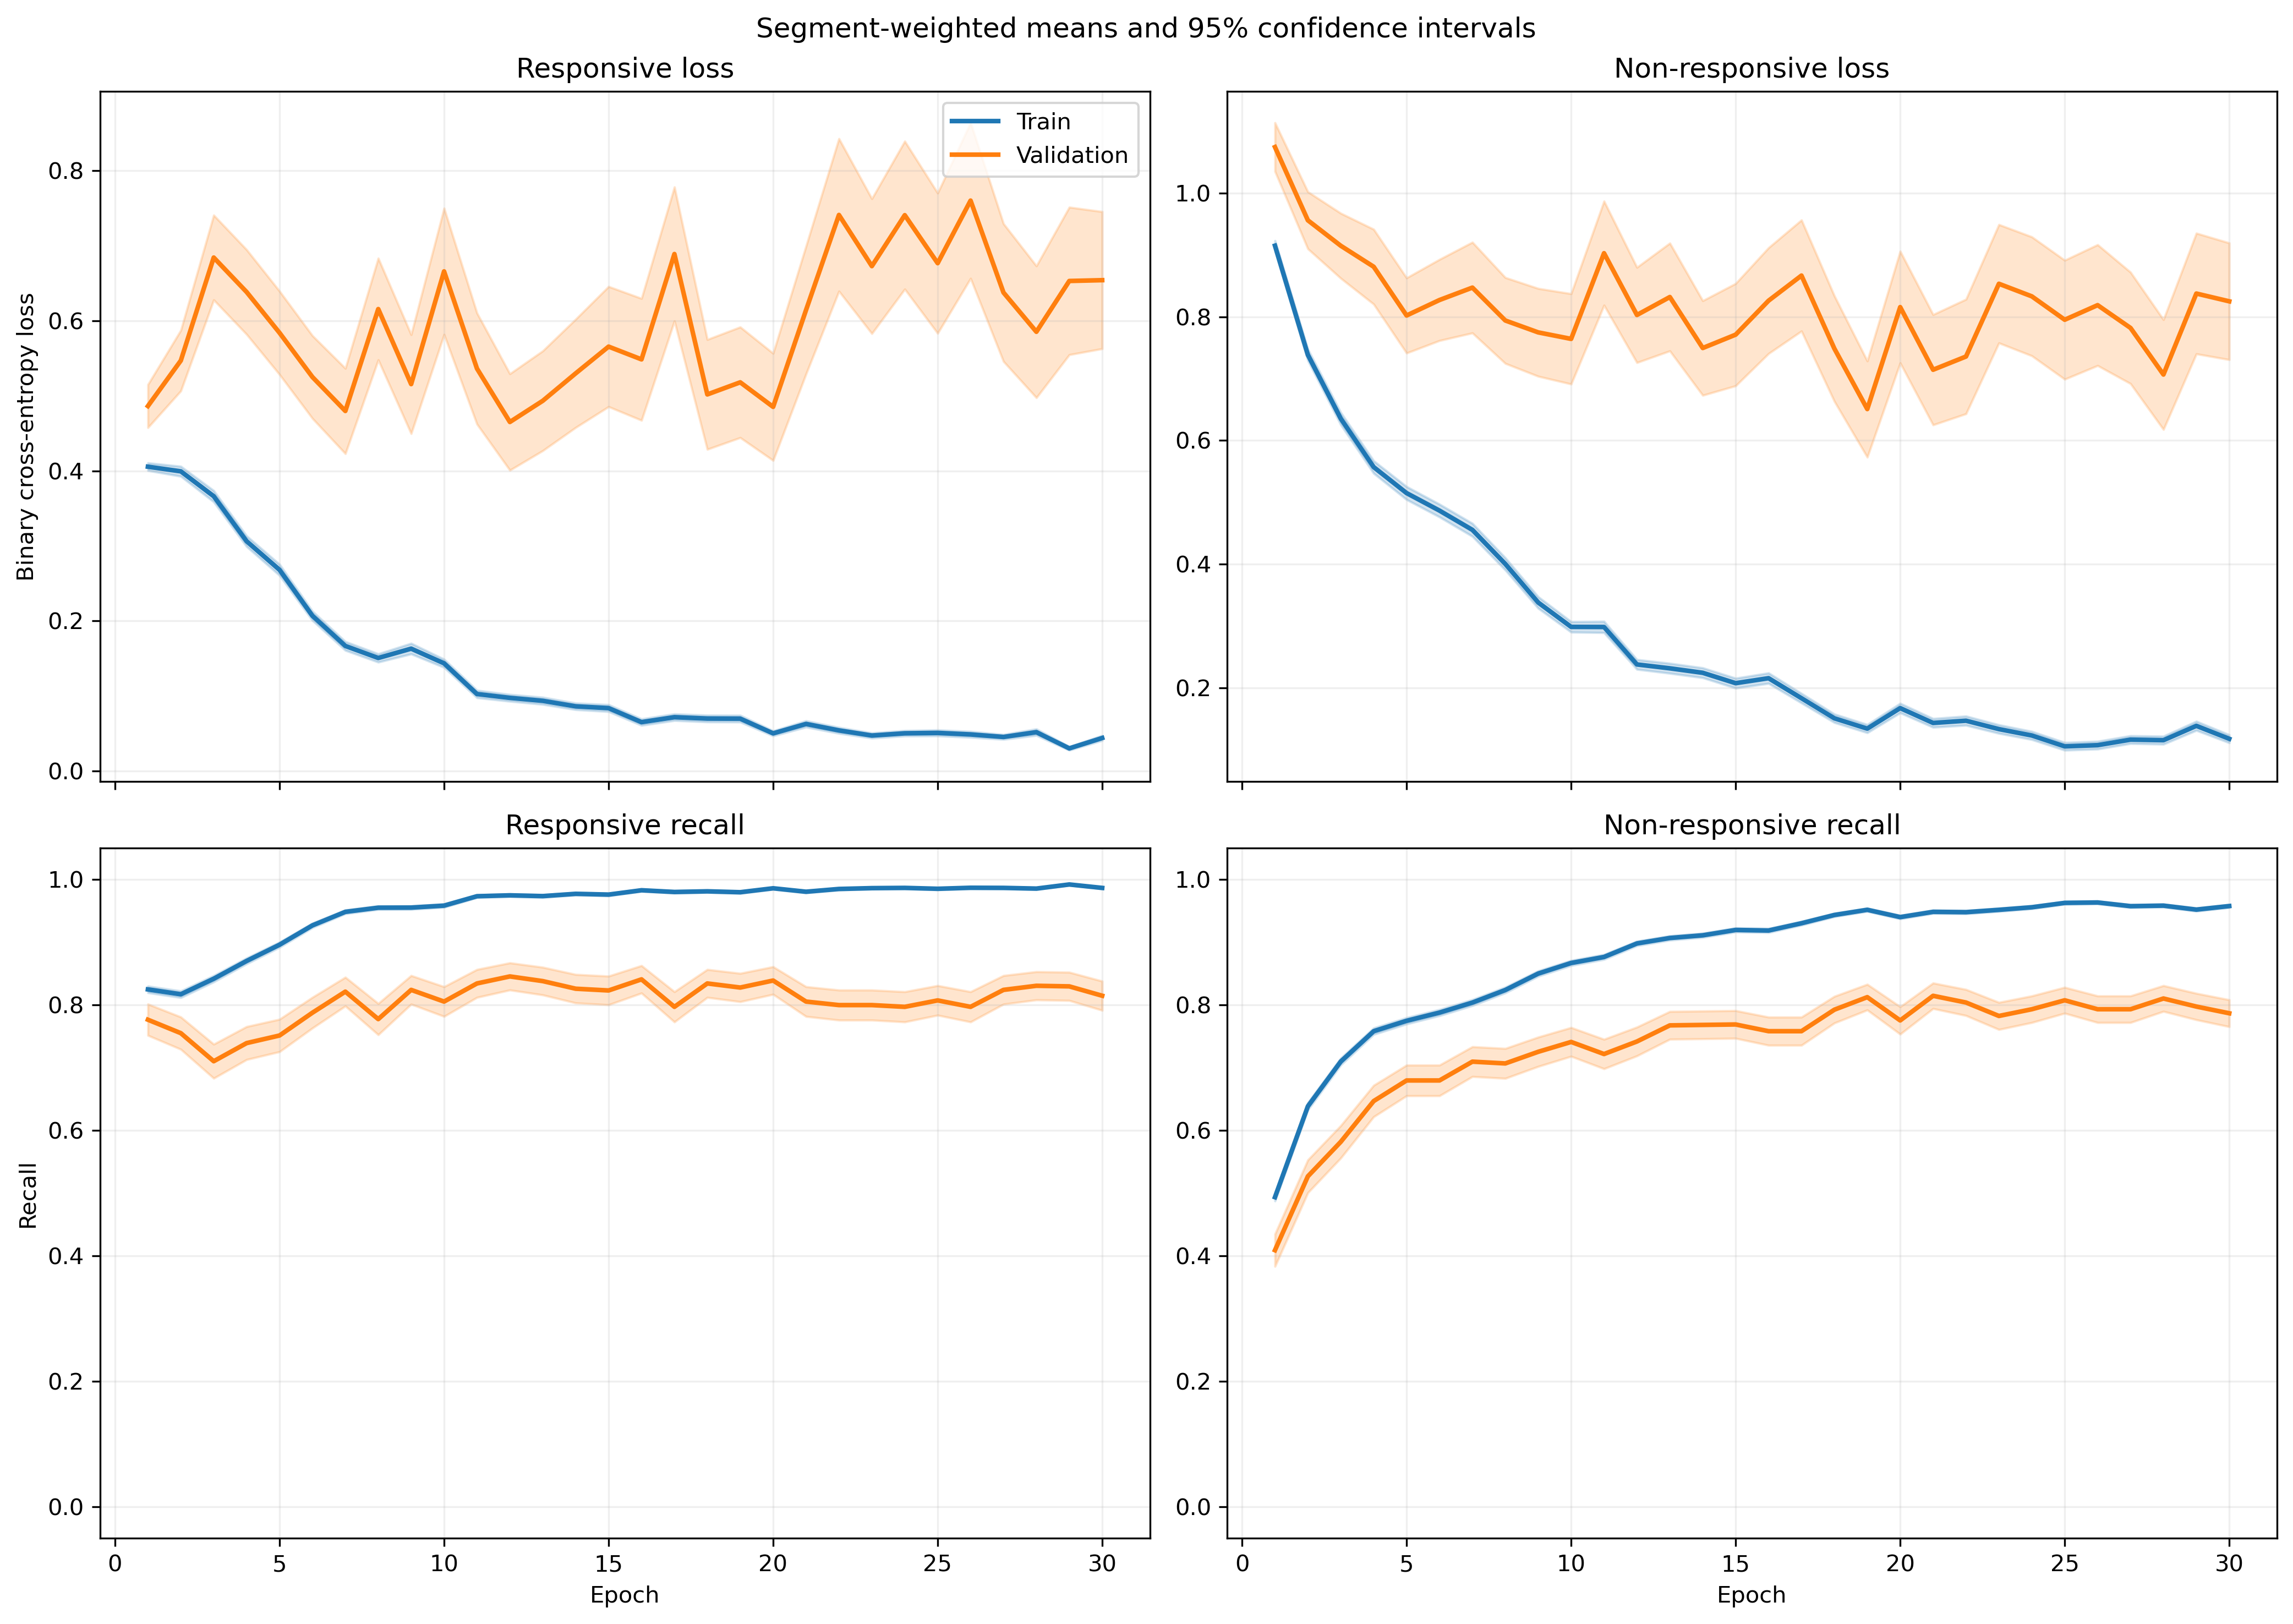

The file beside this chart, header and first rows:
fold, epoch, split, r_loss, r_loss_count, r_loss_sum, r_loss_sum_sq, r_recall, r_recall_count, r_recall_sum, r_recall_sum_sq, nr_loss, nr_loss_count, nr_loss_sum, nr_loss_sum_sq, nr_recall, nr_recall_count, nr_recall_sum, nr_recall_sum_sq
1, 1, train, 0.4424, 1063, 470.2, 351.9, 0.81, 1063, 861.0, 861.0, 0.8301, 1401, 1163, 1488, 0.5332, 1401, 747.0, 747.0
1, 1, validation, 0.1739, 10, 1.739, 0.3801, 1.0, 10, 10.0, 10.0, , 0, 0.0, 0.0, , 0, 0.0, 0.0
1, 2, train, 0.3875, 1063, 411.9, 359.3, 0.8354, 1063, 888.0, 888.0, 0.7082, 1401, 992.2, 1378, 0.646, 1401, 905.0, 905.0
1, 2, validation, 0.1161, 10, 1.161, 0.1658, 1.0, 10, 10.0, 10.0, , 0, 0.0, 0.0, , 0, 0.0, 0.0
1, 3, train, 0.4276, 1063, 454.5, 632, 0.809, 1063, 860.0, 860.0, 0.5272, 1401, 738.6, 1323, 0.778, 1401, 1090, 1090
1, 3, validation, 0.08016, 10, 0.8016, 0.1005, 1.0, 10, 10.0, 10.0, , 0, 0.0, 0.0, , 0, 0.0, 0.0
1, 4, train, 0.2998, 1063, 318.6, 417.9, 0.8711, 1063, 926.0, 926.0, 0.5796, 1401, 812, 1623, 0.7509, 1401, 1052, 1052
1, 4, validation, 0.05276, 10, 0.5276, 0.05655, 1.0, 10, 10.0, 10.0, , 0, 0.0, 0.0, , 0, 0.0, 0.0
1, 5, train, 0.2922, 1063, 310.6, 402.4, 0.8655, 1063, 920.0, 920.0, 0.5169, 1401, 724.2, 1551, 0.7852, 1401, 1100, 1100
1, 5, validation, 0.06663, 10, 0.6663, 0.08763, 1.0, 10, 10.0, 10.0, , 0, 0.0, 0.0, , 0, 0.0, 0.0
1, 6, train, 0.2393, 1063, 254.4, 176, 0.9163, 1063, 974.0, 974.0, 0.4904, 1401, 687.1, 977.4, 0.7794, 1401, 1092, 1092
1, 6, validation, 0.06193, 10, 0.6193, 0.05756, 1.0, 10, 10.0, 10.0, , 0, 0.0, 0.0, , 0, 0.0, 0.0
1, 7, train, 0.2719, 1063, 289, 449.1, 0.8993, 1063, 956.0, 956.0, 0.319, 1401, 446.9, 916.6, 0.8644, 1401, 1211, 1211
1, 7, validation, 0.03485, 10, 0.3485, 0.02359, 1.0, 10, 10.0, 10.0, , 0, 0.0, 0.0, , 0, 0.0, 0.0
1, 8, train, 0.1188, 1063, 126.3, 157.4, 0.9746, 1063, 1036, 1036, 0.4437, 1401, 621.7, 1289, 0.7923, 1401, 1110, 1110
1, 8, validation, 0.01536, 10, 0.1536, 0.003437, 1.0, 10, 10.0, 10.0, , 0, 0.0, 0.0, , 0, 0.0, 0.0
1, 9, train, 0.1582, 1063, 168.2, 294.1, 0.9483, 1063, 1008, 1008, 0.3314, 1401, 464.3, 1087, 0.8594, 1401, 1204, 1204
1, 9, validation, 0.01572, 10, 0.1572, 0.0049, 1.0, 10, 10.0, 10.0, , 0, 0.0, 0.0, , 0, 0.0, 0.0
1, 10, train, 0.1809, 1063, 192.2, 328.7, 0.9454, 1063, 1005, 1005, 0.2075, 1401, 290.7, 556.5, 0.9058, 1401, 1269, 1269
1, 10, validation, 0.0411, 10, 0.411, 0.04849, 1.0, 10, 10.0, 10.0, , 0, 0.0, 0.0, , 0, 0.0, 0.0
1, 11, train, 0.17, 1063, 180.7, 407.1, 0.9473, 1063, 1007, 1007, 0.2746, 1401, 384.7, 887.3, 0.8872, 1401, 1243, 1243
1, 11, validation, 0.01321, 10, 0.1321, 0.003475, 1.0, 10, 10.0, 10.0, , 0, 0.0, 0.0, , 0, 0.0, 0.0
1, 12, train, 0.08265, 1063, 87.86, 132.5, 0.9831, 1063, 1045, 1045, 0.2701, 1401, 378.4, 820.7, 0.8808, 1401, 1234, 1234
1, 12, validation, 0.01462, 10, 0.1462, 0.004163, 1.0, 10, 10.0, 10.0, , 0, 0.0, 0.0, , 0, 0.0, 0.0
1, 13, train, 0.1107, 1063, 117.7, 114.7, 0.9708, 1063, 1032, 1032, 0.1989, 1401, 278.7, 493.2, 0.9165, 1401, 1284, 1284
1, 13, validation, 0.02877, 10, 0.2877, 0.01415, 1.0, 10, 10.0, 10.0, , 0, 0.0, 0.0, , 0, 0.0, 0.0
1, 14, train, 0.08867, 1063, 94.25, 142.1, 0.9699, 1063, 1031, 1031, 0.2507, 1401, 351.2, 930.1, 0.9108, 1401, 1276, 1276
1, 14, validation, 0.004823, 10, 0.04823, 0.0004084, 1.0, 10, 10.0, 10.0, , 0, 0.0, 0.0, , 0, 0.0, 0.0
1, 15, train, 0.1558, 1063, 165.6, 312.2, 0.9492, 1063, 1009, 1009, 0.2413, 1401, 338, 784.6, 0.9072, 1401, 1271, 1271
1, 15, validation, 0.00857, 10, 0.0857, 0.001968, 1.0, 10, 10.0, 10.0, , 0, 0.0, 0.0, , 0, 0.0, 0.0
1, 16, train, 0.06698, 1063, 71.2, 103.6, 0.9821, 1063, 1044, 1044, 0.1715, 1401, 240.2, 527.5, 0.93, 1401, 1303, 1303
1, 16, validation, 0.006448, 10, 0.06448, 0.0007483, 1.0, 10, 10.0, 10.0, , 0, 0.0, 0.0, , 0, 0.0, 0.0
1, 17, train, 0.08196, 1063, 87.13, 125.7, 0.9765, 1063, 1038, 1038, 0.1234, 1401, 172.9, 393.2, 0.955, 1401, 1338, 1338
1, 17, validation, 0.008112, 10, 0.08112, 0.001377, 1.0, 10, 10.0, 10.0, , 0, 0.0, 0.0, , 0, 0.0, 0.0
1, 18, train, 0.06861, 1063, 72.93, 112, 0.9849, 1063, 1047, 1047, 0.1318, 1401, 184.6, 426.5, 0.9515, 1401, 1333, 1333
1, 18, validation, 0.005522, 10, 0.05522, 0.0006876, 1.0, 10, 10.0, 10.0, , 0, 0.0, 0.0, , 0, 0.0, 0.0
1, 19, train, 0.04332, 1063, 46.05, 50.39, 0.9944, 1063, 1057, 1057, 0.1557, 1401, 218.1, 497.4, 0.9465, 1401, 1326, 1326
1, 19, validation, 0.008265, 10, 0.08265, 0.002972, 1.0, 10, 10.0, 10.0, , 0, 0.0, 0.0, , 0, 0.0, 0.0
1, 20, train, 0.05344, 1063, 56.81, 113.7, 0.9849, 1063, 1047, 1047, 0.1129, 1401, 158.2, 443.5, 0.9607, 1401, 1346, 1346
1, 20, validation, 0.002974, 10, 0.02974, 0.0003724, 1.0, 10, 10.0, 10.0, , 0, 0.0, 0.0, , 0, 0.0, 0.0
1, 21, train, 0.06361, 1063, 67.62, 113.6, 0.9812, 1063, 1043, 1043, 0.1499, 1401, 210.1, 507.6, 0.9443, 1401, 1323, 1323
1, 21, validation, 0.006785, 10, 0.06785, 0.0008324, 1.0, 10, 10.0, 10.0, , 0, 0.0, 0.0, , 0, 0.0, 0.0
1, 22, train, 0.02633, 1063, 27.99, 47.64, 0.9944, 1063, 1057, 1057, 0.1779, 1401, 249.2, 749.2, 0.9436, 1401, 1322, 1322
1, 22, validation, 0.0008989, 10, 0.008989, 1.3510223197954474e-05, 1.0, 10, 10.0, 10.0, , 0, 0.0, 0.0, , 0, 0.0, 0.0
1, 23, train, 0.07691, 1063, 81.76, 176.3, 0.9746, 1063, 1036, 1036, 0.1044, 1401, 146.2, 427.2, 0.9657, 1401, 1353, 1353
1, 23, validation, 0.002832, 10, 0.02832, 0.0001429, 1.0, 10, 10.0, 10.0, , 0, 0.0, 0.0, , 0, 0.0, 0.0
1, 24, train, 0.06619, 1063, 70.36, 49.59, 0.9802, 1063, 1042, 1042, 0.09997, 1401, 140.1, 245.6, 0.9622, 1401, 1348, 1348
1, 24, validation, 0.02369, 10, 0.2369, 0.02094, 1.0, 10, 10.0, 10.0, , 0, 0.0, 0.0, , 0, 0.0, 0.0
1, 25, train, 0.03881, 1063, 41.25, 80.24, 0.9897, 1063, 1052, 1052, 0.1278, 1401, 179.1, 546.2, 0.9565, 1401, 1340, 1340
1, 25, validation, 0.001499, 10, 0.01499, 3.909392671630485e-05, 1.0, 10, 10.0, 10.0, , 0, 0.0, 0.0, , 0, 0.0, 0.0
1, 26, train, 0.03792, 1063, 40.3, 65.76, 0.9925, 1063, 1055, 1055, 0.09373, 1401, 131.3, 268.6, 0.9665, 1401, 1354, 1354
1, 26, validation, 0.005103, 10, 0.05103, 0.0004681, 1.0, 10, 10.0, 10.0, , 0, 0.0, 0.0, , 0, 0.0, 0.0
1, 27, train, 0.06187, 1063, 65.77, 93.98, 0.9765, 1063, 1038, 1038, 0.07335, 1401, 102.8, 214.8, 0.9729, 1401, 1363, 1363
1, 27, validation, 0.002881, 10, 0.02881, 0.0001585, 1.0, 10, 10.0, 10.0, , 0, 0.0, 0.0, , 0, 0.0, 0.0
1, 28, train, 0.05608, 1063, 59.61, 59.48, 0.9755, 1063, 1037, 1037, 0.1632, 1401, 228.7, 603, 0.945, 1401, 1324, 1324
1, 28, validation, 0.002505, 10, 0.02505, 0.0002027, 1.0, 10, 10.0, 10.0, , 0, 0.0, 0.0, , 0, 0.0, 0.0
1, 29, train, 0.04235, 1063, 45.01, 84.63, 0.9897, 1063, 1052, 1052, 0.07099, 1401, 99.45, 224.5, 0.9714, 1401, 1361, 1361
1, 29, validation, 0.00144, 10, 0.0144, 3.2393242690886836e-05, 1.0, 10, 10.0, 10.0, , 0, 0.0, 0.0, , 0, 0.0, 0.0
1, 30, train, 0.02375, 1063, 25.24, 12.64, 0.9962, 1063, 1059, 1059, 0.07921, 1401, 111, 239.3, 0.9686, 1401, 1357, 1357
1, 30, validation, 0.002538, 10, 0.02538, 0.0001503, 1.0, 10, 10.0, 10.0, , 0, 0.0, 0.0, , 0, 0.0, 0.0
... 1,140 more rows
